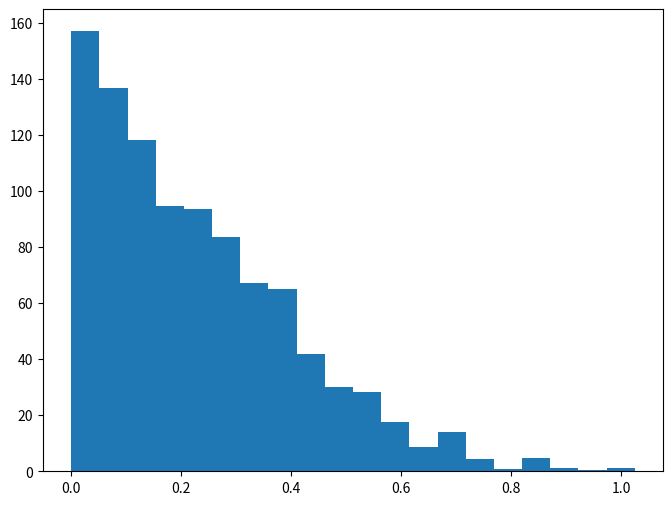
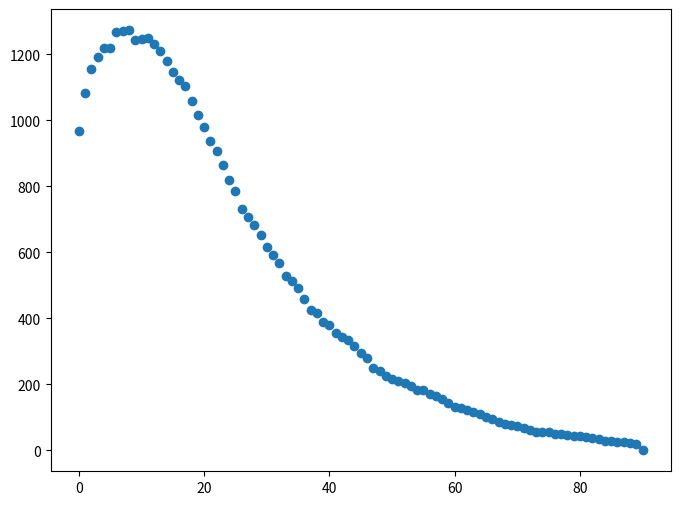
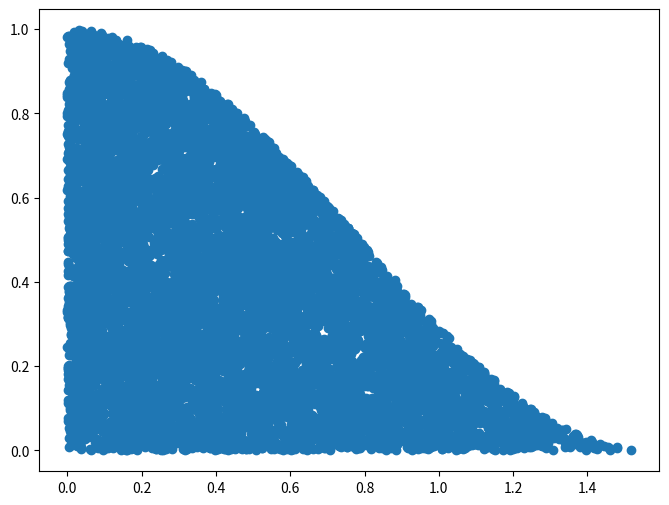
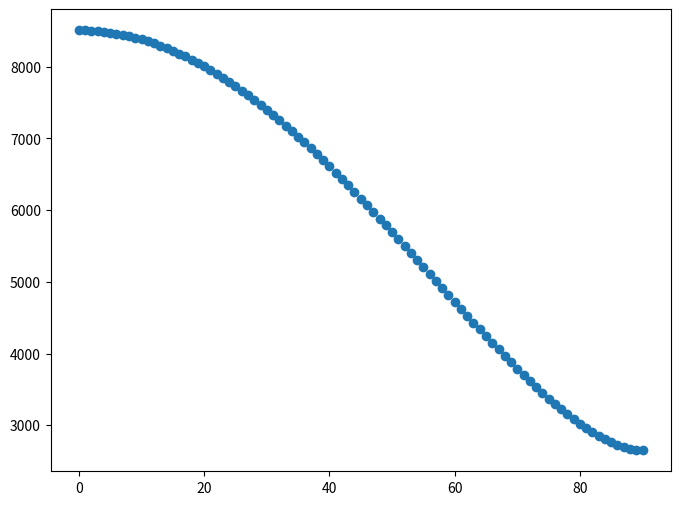
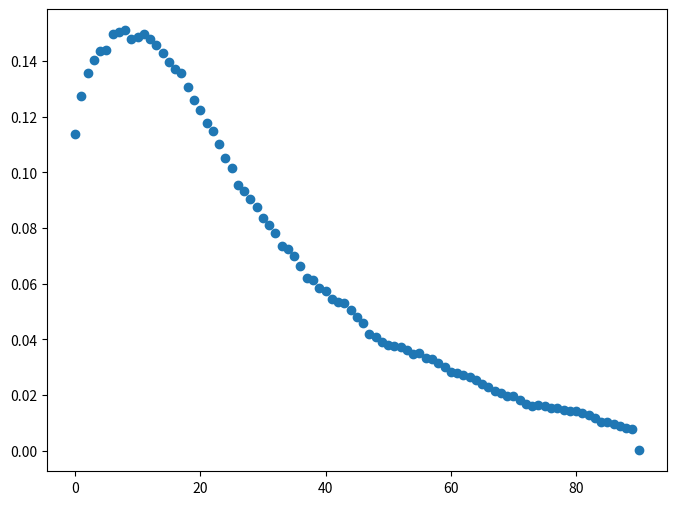

These charts were generated, in order, by the following Python code:
# このプログラムは、天頂角分布に従うμ粒子がある距離だけ離れた板の間を移動しどのくらい衝突するかを
# MonteCarlo法によって計算するためのプログラムです。
# 乱数はn個だけ用意して使用する(イベントはn回発生させる)一方、それぞれのイベントの発生確率は
# μ粒子の運動ベクトルの射影面積にも依存するので、後で重み付けをしています。

import random
import numpy as np
import matplotlib.pyplot as plt

n = 10000
# the information of the situation such as the distance between the two boards
length = 30
upperx = 25  # default:25
uppery = 18  # default:18

# create the zenith angle distribution by the accept-reject method
theta = []
dist = []
i = 0
while i < n:
    thetatmp = np.pi * random.random() / 2
    disttmp = random.random()
    if disttmp < np.cos(thetatmp) ** 2:
        theta = np.append(theta, thetatmp)
        dist = np.append(dist, disttmp)
        i += 1

randx = []
randy = []
phi = []
for i in range(n):
    # generate random numbers
    randx.append(random.random())
    randy.append(random.random())
    phi.append(random.random() * 2 * np.pi)

j = 0
angles = []
signal = []
effeventsarr = []
effnarr = []
actharr = []
probarr = []
while j < 91:
    degangle = j
    angle = degangle * np.pi / 180
    boardvec = [0, np.sin(angle), -np.cos(angle)]
    acctheta = []
    inproarr = []
    effevents = 0
    effn = 0
    for i in range(n):
        muvec = [np.sin(theta[i]) * np.cos(phi[i]), np.sin(theta[i]) * np.sin(phi[i]), -np.cos(theta[i])]
        upperco = [upperx * randx[i], uppery * randy[i] * np.cos(angle), uppery * randy[i] * np.sin(angle)]
        upperproj = [upperx * randx[i], uppery * randy[i], 0]
        inpro = 0
        for k in range(3):
            inpro += boardvec[k] * muvec[k]
        # the inner product also means the probability of the event
        inpro = np.absolute(inpro)
        reachco = []
        effn = effn + inpro
        for k in range(3):
            reachco.append(upperco[k] + length * (-inpro * boardvec[k] + muvec[k]))
            # this is the condition that each cosmic ray penetrate both boards.
        if 0 < reachco[0] < upperco[0] and 0 < reachco[1] < upperco[1]:
            acctheta.append(theta[i])
            inproarr.append(inpro)
            effevents += inpro
    angles = np.append(angles, degangle)
    signal = np.append(signal, len(acctheta))
    effeventsarr = np.append(effeventsarr, effevents)
    effnarr = np.append(effnarr, effn)
    actharr.append(acctheta)
    probarr.append(inproarr)
    j = j + 1

divarr = [effeventsarr[i] / effnarr[i] for i in range(91)]

# convert the angle to degree
degacctheta = [acctheta[i] * 180 / np.pi for i in range(len(acctheta))]


def cos2(x):
    return np.cos(x * np.pi / 180) ** 2


x = np.linspace(0, 90)
# plot a histogram of the angles of the penetrated particles
# the probability of the events should be taken into account as the weights.
fig1 = plt.figure(figsize=(8, 6))
ax = fig1.add_subplot(111)
plt.hist(actharr[0], bins=20, weights=probarr[0])
plt.savefig("hist.png", bbox_inches="tight")

# this graph means the dependence of the effective signals on the slope angle.
fig2 = plt.figure(figsize=(8, 6))
ax2 = fig2.add_subplot(111)
plt.plot(angles, effeventsarr, "o")
plt.savefig("effevents.png", bbox_inches="tight")

# this graph means the zenith angle distribution
fig3 = plt.figure(figsize=(8, 6))
ax3 = fig3.add_subplot(111)
plt.plot(theta, dist, "o")
plt.savefig("dist.png", bbox_inches="tight")

fig4 = plt.figure(figsize=(8, 6))
ax4 = fig4.add_subplot(111)
plt.plot(angles, effnarr, "o")
'''plt.plot(x,effnarr[0]*np.cos(x*np.pi/180))'''
plt.savefig("effn.png", bbox_inches="tight")

fig5 = plt.figure(figsize=(8, 6))
ax5 = fig5.add_subplot(111)
plt.plot(angles, divarr, "o")
plt.savefig("proportion.png", bbox_inches="tight")
